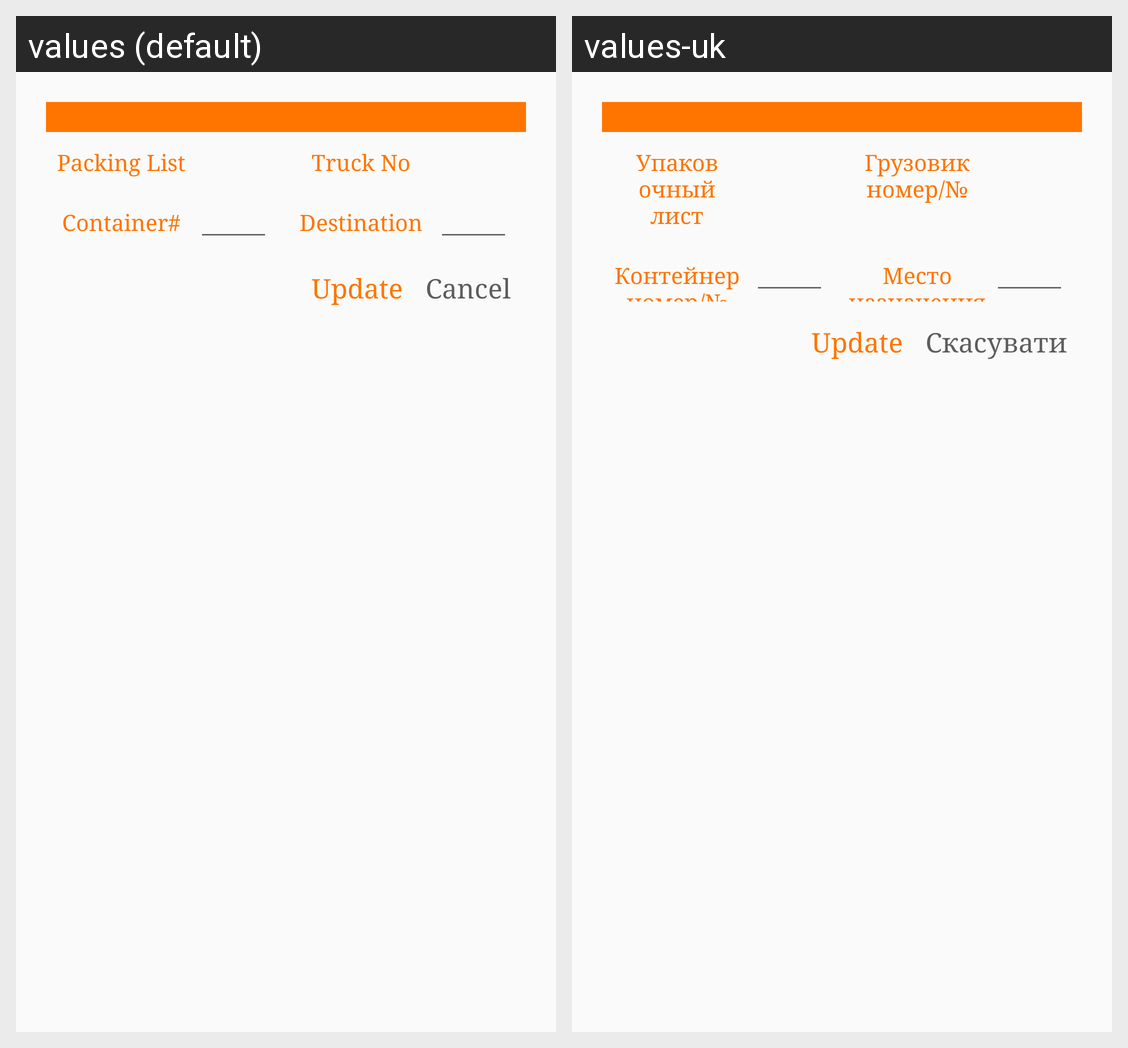

The same Android screen rendered under two of its app's locales, left to right. List the strings drawn on it with the default value and each locale's translation.
Android screen res/layout/edit_loading_report_dialog.xml rendered under 2 locales, left to right: values (default), values-uk. Device: Nexus 5 (rendered at 1080×1920; each locale shown at half size, 540×960, under a caption strip naming it); theme AppTheme.
Strings drawn on this screen, with the default value and each locale's value (text and hints the layout hard-codes, and strings that could not be matched under every locale, appear in the picture but are not listed):

packing_list
  values: Packing List
  values-uk: Упаковочный лист

truck_no
  values: Truck No
  values-uk: Грузовик номер/№

container_no_
  values: Container#
  values-uk: Контейнер номер/№

destination
  values: Destination
  values-uk: Место назначения

cancel
  values: Cancel
  values-uk: Скасувати
